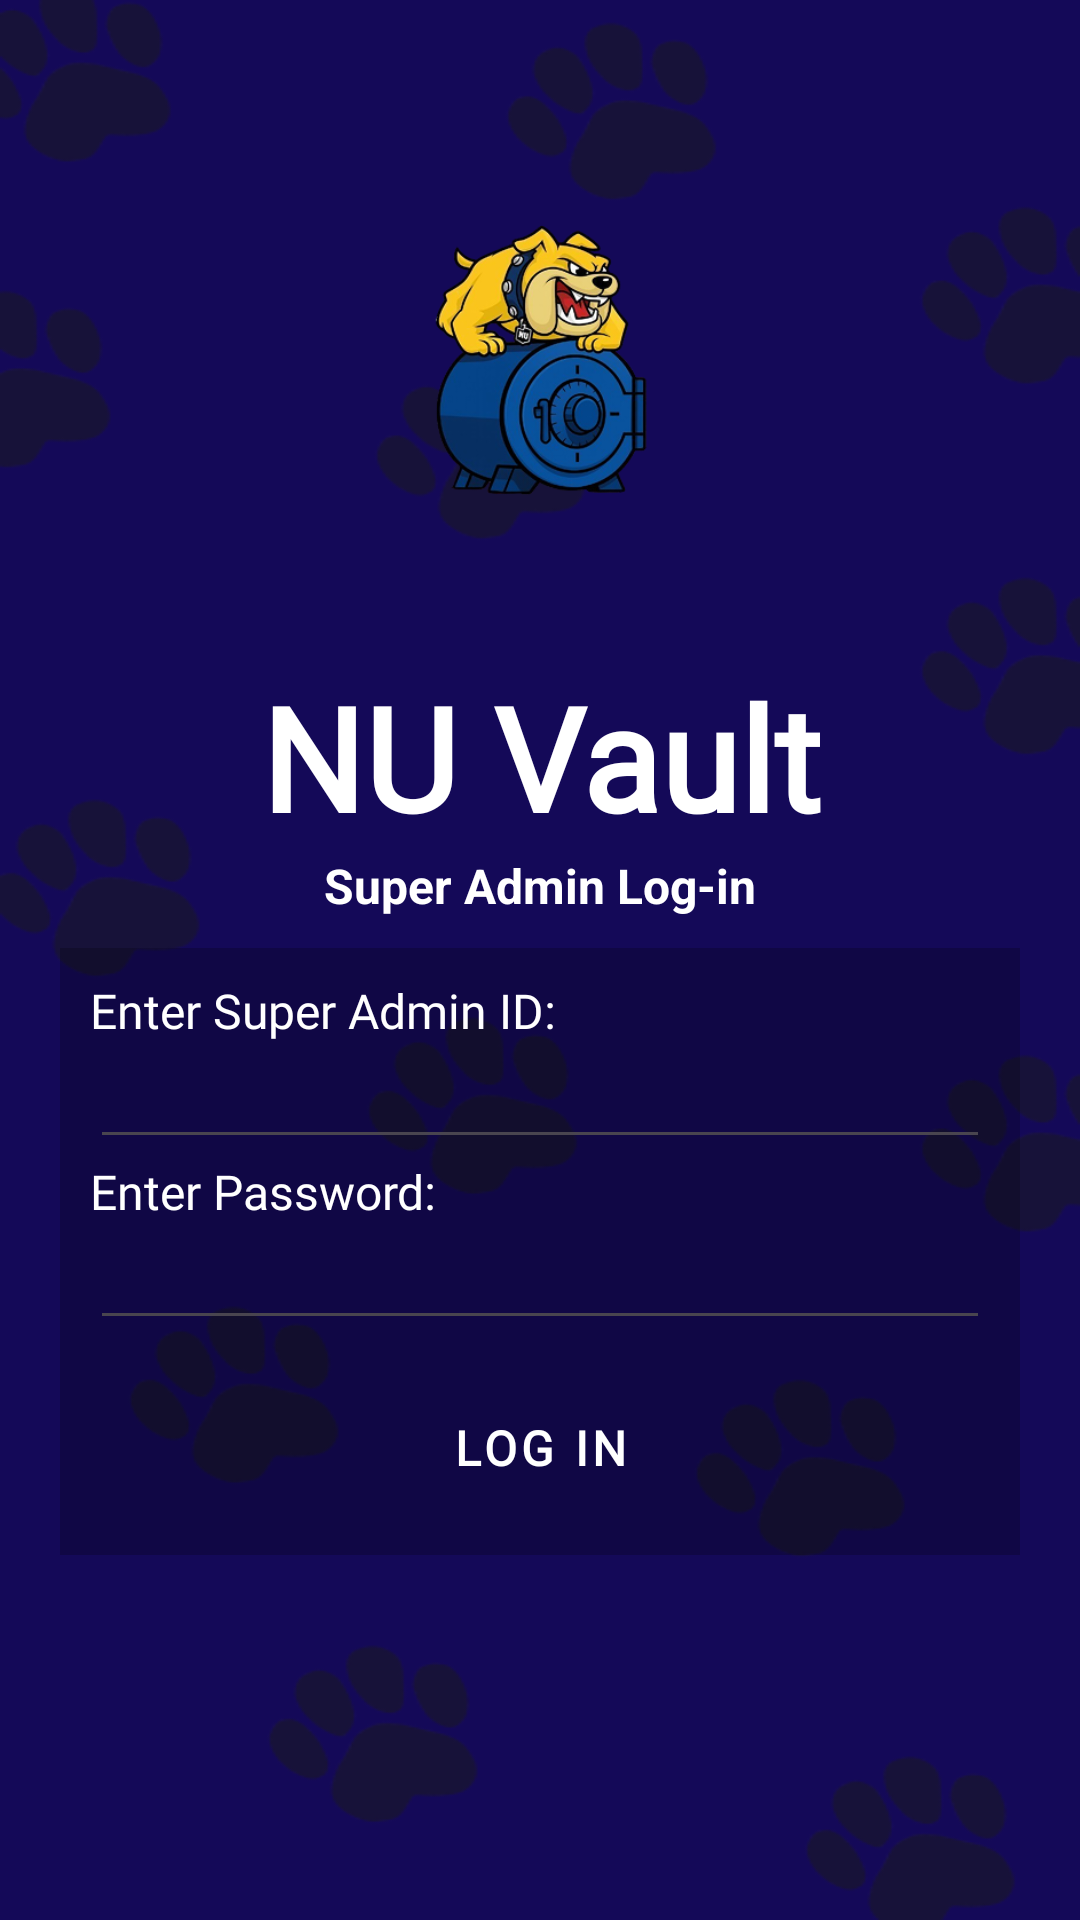

Write the Android layout XML for this screen, with the resource values it uses.
<!-- AndroidManifest.xml: application theme Theme.Bluevault -->
<!-- res/layout/super_admin_login.xml -->
<?xml version="1.0" encoding="utf-8"?>
<androidx.constraintlayout.widget.ConstraintLayout xmlns:android="http://schemas.android.com/apk/res/android"
    xmlns:app="http://schemas.android.com/apk/res-auto"
    xmlns:tools="http://schemas.android.com/tools"
    android:id="@+id/super_admin_login_main"
    android:layout_width="match_parent"
    android:layout_height="match_parent"
    android:background="@drawable/bg_login"
    tools:context=".super_admin_login">

    <LinearLayout
        android:layout_width="0dp"
        android:layout_height="0dp"
        android:orientation="vertical"
        android:padding="20dp"
        app:layout_constraintBottom_toBottomOf="parent"
        app:layout_constraintEnd_toEndOf="parent"
        app:layout_constraintStart_toStartOf="parent"
        app:layout_constraintTop_toTopOf="parent">

        <ImageView
            android:layout_width="match_parent"
            android:layout_height="200dp"
            android:paddingHorizontal="110dp"
            android:contentDescription="NU Vault Logo"
            app:srcCompat="@drawable/dog_vault" />

        <TextView
            android:layout_width="match_parent"
            android:layout_height="wrap_content"
            android:fontFamily="@font/poppins_bold"
            android:text="NU Vault"
            android:textAlignment="center"
            android:textColor="@color/white"
            android:textSize="48sp"
            android:textStyle="bold" />

        <TextView
            android:layout_width="match_parent"
            android:layout_height="wrap_content"
            android:paddingBottom="10dp"
            android:text="Super Admin Log-in"
            android:textAlignment="center"
            android:textColor="@color/white"
            android:textSize="16sp"
            android:textStyle="bold" />

        <LinearLayout
            android:layout_width="match_parent"
            android:layout_height="wrap_content"
            android:background="@color/cardview_shadow_start_color"
            android:orientation="vertical"
            android:padding="10dp">

            <TextView
                android:layout_width="match_parent"
                android:layout_height="wrap_content"
                android:fontFamily="@font/poppins"
                android:text="Enter Super Admin ID:"
                android:textColor="@color/white"
                android:textSize="16sp" />

            <EditText
                android:id="@+id/superAdminId"
                android:layout_width="match_parent"
                android:layout_height="wrap_content"
                android:ems="10"
                android:fontFamily="@font/poppins"
                android:inputType="text"
                android:textColor="@color/white"
                android:textSize="16sp" />

            <TextView
                android:layout_width="match_parent"
                android:layout_height="wrap_content"
                android:fontFamily="@font/poppins"
                android:text="Enter Password:"
                android:textColor="@color/white"
                android:textSize="16sp" />

            <EditText
                android:id="@+id/superAdminPassword"
                android:layout_width="match_parent"
                android:layout_height="wrap_content"
                android:ems="10"
                android:fontFamily="@font/poppins"
                android:inputType="textPassword"
                android:textColor="@color/white"
                android:textSize="16sp" />

            <Button
                android:id="@+id/superAdminLoginBtn"
                style="@style/Widget.MaterialComponents.Button"
                android:layout_width="match_parent"
                android:layout_height="wrap_content"
                android:backgroundTint="#2E7D32"
                android:fontFamily="@font/poppins_bold"
                android:padding="15dp"
                android:layout_marginTop="10dp"
                android:text="LOG IN"
                android:textSize="16sp"
                android:textStyle="bold" />
        </LinearLayout>

    </LinearLayout>
</androidx.constraintlayout.widget.ConstraintLayout>
<!-- resources referenced by this layout -->
<resources>
  <color name="white">#FFFFFFFF</color>
  <!-- drawable bg_login: png bitmap (drawable, 36115 bytes) -->
  <!-- drawable dog_vault: png bitmap (drawable, 81611 bytes) -->
  <style name="Theme.Bluevault" parent="Base.Theme.Bluevault" />
  <style name="Base.Theme.Bluevault" parent="Theme.Material3.DayNight.NoActionBar">
          
          <item name="colorPrimary">@color/blue_primary</item>
          <item name="colorPrimaryVariant">@color/blue_dark</item>
          <item name="colorOnPrimary">@color/white</item>
  
          <item name="colorSecondary">@color/blue_secondary</item>
          <item name="colorSecondaryVariant">@color/blue_dark</item>
          <item name="colorOnSecondary">@color/black</item>
          
          <item name="android:statusBarColor">@color/blue_dark</item>
      </style>
  <color name="blue_primary">#140958</color>
  <color name="blue_dark">#190b71</color>
  <color name="blue_secondary">#2510a4</color>
  <color name="black">#FF000000</color>
</resources>
